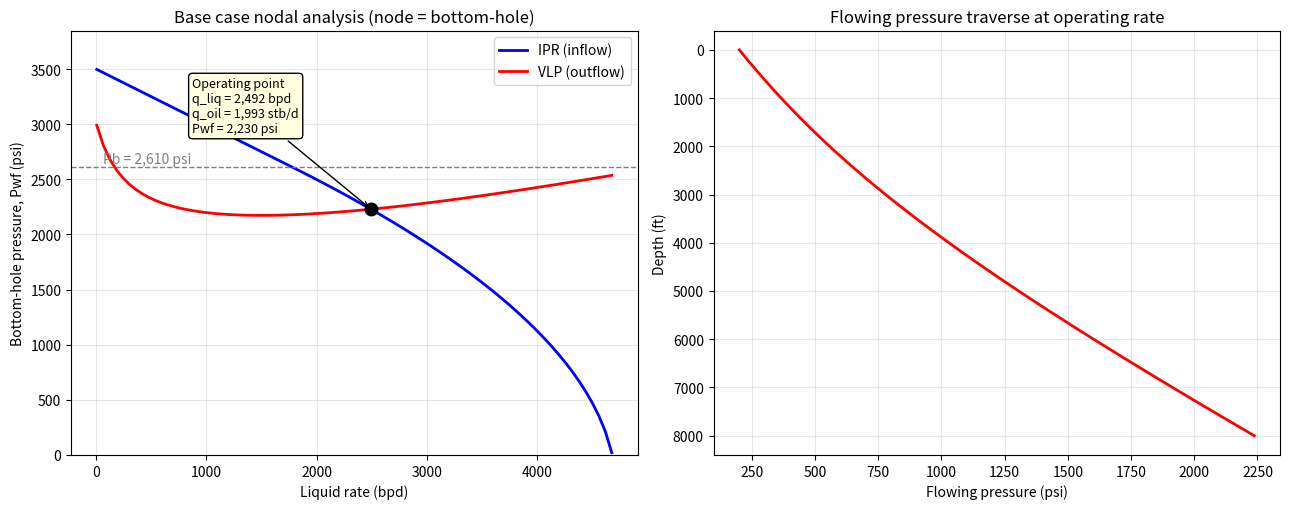
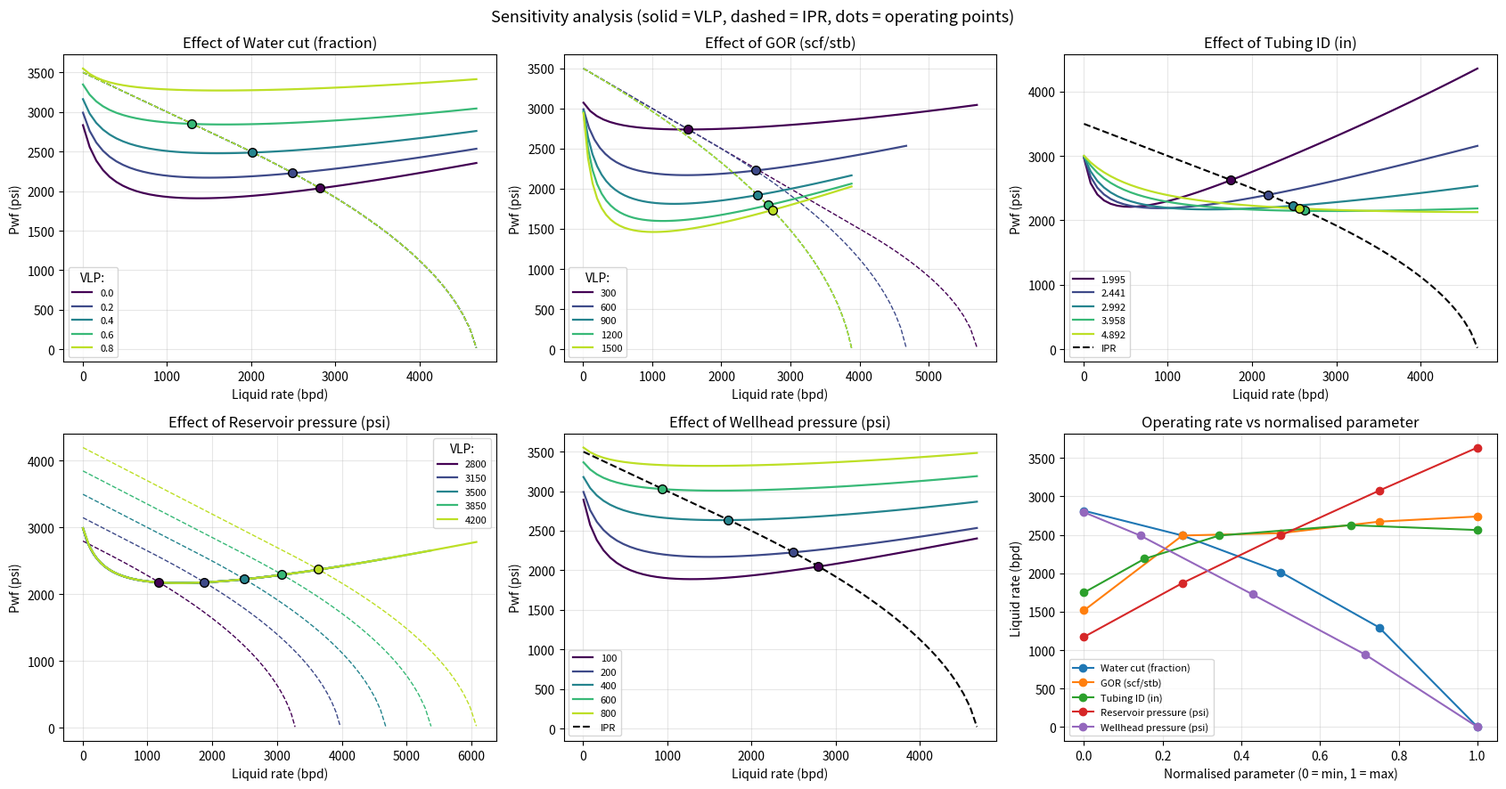
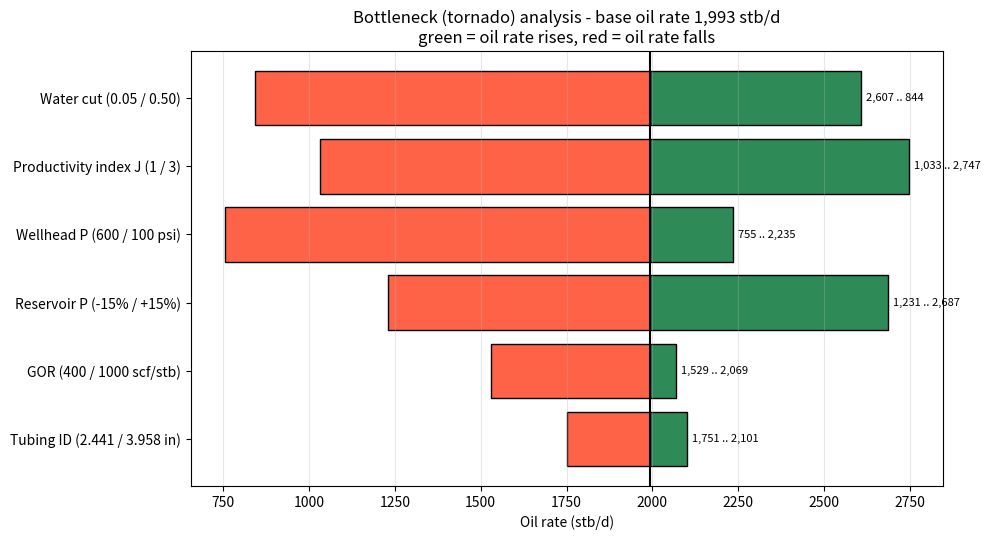

The matplotlib source for these figures, in order:
"""
Production Optimization Using Nodal Analysis
=============================================
Integrated IPR-VLP model for a vertical oil well (field units).

Solution node : bottom-hole (sandface / Pwf)
  Inflow  : IPR  -> composite linear (Pwf >= Pb) + Vogel (Pwf < Pb)
  Outflow : VLP  -> pressure traverse wellhead -> bottom-hole
            (drift-flux holdup + friction, Standing/Beggs-Robinson PVT)

Features
  1. Base-case IPR/VLP intersection (optimum operating point)
  2. Sensitivities: water cut, GOR, tubing ID, reservoir pressure, wellhead pressure
  3. Bottleneck (tornado) analysis

Units: psi, bbl/d, scf/stb, ft, in, deg F, cp

Run:  python nodal_analysis.py
"""
import math
from dataclasses import dataclass, replace

import numpy as np
import matplotlib.pyplot as plt
from scipy.optimize import brentq

G = 32.174      # ft/s^2
GC = 32.174     # lbm ft / (lbf s^2)


# ----------------------------------------------------------------------------
# 1. INPUT DATA
# ----------------------------------------------------------------------------
@dataclass(frozen=True)
class Well:
    # Reservoir / IPR
    p_res: float = 3500.0      # psi, average reservoir pressure
    J: float = 2.0             # bpd/psi, liquid PI above bubble point
    # Fluids
    api: float = 35.0
    gas_sg: float = 0.70
    water_sg: float = 1.05
    gor: float = 600.0         # scf/stb (producing GOR = solution GOR)
    wc: float = 0.20           # water cut, fraction of liquid
    # Well / tubing
    depth: float = 8000.0      # ft TVD (vertical well)
    tubing_id: float = 2.992   # in
    roughness: float = 0.00065 # in
    p_wh: float = 200.0        # psi, wellhead (flowing tubing head) pressure
    t_wh: float = 100.0        # deg F
    t_bh: float = 180.0        # deg F


BASE = Well()


# ----------------------------------------------------------------------------
# 2. PVT CORRELATIONS
# ----------------------------------------------------------------------------
def bubble_point(w: Well) -> float:
    """Standing bubble-point pressure (psi) for Rs = producing GOR."""
    return 18.2 * ((w.gor / w.gas_sg) ** 0.83
                   * 10 ** (0.00091 * w.t_bh - 0.0125 * w.api) - 1.4)


def pvt(p, T, w: Well, pb):
    """Return dict of fluid properties at pressure p (psi), temperature T (F)."""
    p = max(p, 15.0)
    TR = T + 459.67
    gamma_o = 141.5 / (131.5 + w.api)

    # solution GOR
    if p >= pb:
        rs = w.gor
    else:
        rs = w.gas_sg * ((p / 18.2 + 1.4) * 10 ** (0.0125 * w.api - 0.00091 * T)) ** 1.2048
        rs = min(rs, w.gor)

    # oil FVF (Standing) and undersaturated correction
    pp = min(p, pb)
    rs_b = rs if p < pb else w.gor
    bo = 0.9759 + 0.000120 * (rs_b * math.sqrt(w.gas_sg / gamma_o) + 1.25 * T) ** 1.2
    if p > pb:
        bo *= math.exp(-1.0e-5 * (p - pb))

    # oil density (lb/ft3)
    rho_o = (62.4 * gamma_o + 0.0136 * rs * w.gas_sg) / bo

    # oil viscosity (Beggs-Robinson)
    x = 10 ** (3.0324 - 0.02023 * w.api) * T ** -1.163
    mu_od = 10 ** x - 1
    a = 10.715 * (rs + 100) ** -0.515
    b = 5.44 * (rs + 150) ** -0.338
    mu_o = a * mu_od ** b

    # gas Z (Papay), density, FVF, viscosity (Lee-Gonzalez-Eakin)
    tpc = 168 + 325 * w.gas_sg - 12.5 * w.gas_sg ** 2
    ppc = 677 + 15 * w.gas_sg - 37.5 * w.gas_sg ** 2
    ppr, tpr = p / ppc, TR / tpc
    z = 1 - 3.52 * ppr / 10 ** (0.9813 * tpr) + 0.274 * ppr ** 2 / 10 ** (0.8157 * tpr)
    z = max(z, 0.3)
    bg = 0.02827 * z * TR / p                       # ft3/scf
    rho_g = 2.7 * w.gas_sg * p / (z * TR)           # lb/ft3
    M = 28.97 * w.gas_sg
    K = (9.4 + 0.02 * M) * TR ** 1.5 / (209 + 19 * M + TR)
    X = 3.5 + 986 / TR + 0.01 * M
    Y = 2.4 - 0.2 * X
    mu_g = 1e-4 * K * math.exp(X * (rho_g / 62.428) ** Y)

    rho_w = 62.4 * w.water_sg / 1.02
    return dict(rs=rs, bo=bo, rho_o=rho_o, mu_o=mu_o, bg=bg, rho_g=rho_g,
                mu_g=mu_g, bw=1.02, rho_w=rho_w, mu_w=0.5, sigma=30.0 * 0.002205)


# ----------------------------------------------------------------------------
# 3. INFLOW PERFORMANCE (IPR)
# ----------------------------------------------------------------------------
def ipr_pwf(q, w: Well):
    """Flowing bottom-hole pressure (psi) for liquid rate q (bpd)."""
    pb = min(bubble_point(w), w.p_res)
    qb = w.J * (w.p_res - pb)
    qv = w.J * pb / 1.8
    if q >= qb + qv:
        return 0.0
    if q <= qb:
        return w.p_res - q / w.J
    r = (q - qb) / qv
    xx = (-0.2 + math.sqrt(0.04 - 3.2 * (r - 1.0))) / 1.6
    return xx * pb


def ipr_qmax(w: Well):
    pb = min(bubble_point(w), w.p_res)
    return w.J * (w.p_res - pb) + w.J * pb / 1.8


# ----------------------------------------------------------------------------
# 4. VERTICAL LIFT PERFORMANCE (VLP)
# ----------------------------------------------------------------------------
def vlp_traverse(q_liq, w: Well, n=100, return_profile=False):
    """
    March from the wellhead to the bottom-hole. Returns Pwf (psi) for liquid
    rate q_liq (bpd), natural flow only.
    """
    pb = bubble_point(w)
    qo = q_liq * (1 - w.wc)
    qw = q_liq * w.wc
    D = w.tubing_id / 12.0
    area = math.pi * D ** 2 / 4.0
    dz = w.depth / n

    p = w.p_wh
    ps, zs = [p], [0.0]
    for i in range(n):
        z = i * dz
        T = w.t_wh + (w.t_bh - w.t_wh) * (z + 0.5 * dz) / w.depth
        f = pvt(p, T, w, pb)

        free_gas = max(qo * (w.gor - f["rs"]), 0.0)                  # scf/d
        q_o_ft3 = qo * f["bo"] * 5.615 / 86400.0
        q_w_ft3 = qw * f["bw"] * 5.615 / 86400.0
        q_g_ft3 = free_gas * f["bg"] / 86400.0
        vsl = (q_o_ft3 + q_w_ft3) / area
        vsg = q_g_ft3 / area
        vm = vsl + vsg

        wf = q_w_ft3 / max(q_o_ft3 + q_w_ft3, 1e-12)
        rho_l = f["rho_o"] * (1 - wf) + f["rho_w"] * wf
        mu_l = f["mu_o"] * (1 - wf) + f["mu_w"] * wf

        # drift-flux gas holdup
        vd = 1.53 * (G * f["sigma"] * max(rho_l - f["rho_g"], 1e-3) / rho_l ** 2) ** 0.25
        alpha = min(vsg / (1.2 * vm + vd), 0.95) if vsg > 0 else 0.0
        rho_m = rho_l * (1 - alpha) + f["rho_g"] * alpha

        # friction (no-slip properties)
        lam_l = vsl / vm
        rho_ns = rho_l * lam_l + f["rho_g"] * (1 - lam_l)
        mu_ns = mu_l * lam_l + f["mu_g"] * (1 - lam_l)
        Re = 1488.0 * rho_ns * vm * D / max(mu_ns, 1e-6)
        if Re < 2000:
            fd = 64.0 / max(Re, 1.0)
        else:
            eps_d = (w.roughness / 12.0) / D
            fd = 0.25 / (math.log10(eps_d / 3.7 + 5.74 / Re ** 0.9)) ** 2
        dp_fric = fd * rho_ns * vm ** 2 / (2 * GC * D)             # lbf/ft2/ft
        dpdz = (rho_m * G / GC + dp_fric) / 144.0                  # psi/ft

        p += dpdz * dz
        ps.append(p)
        zs.append(z + dz)
    return (p, np.array(zs), np.array(ps)) if return_profile else p


# ----------------------------------------------------------------------------
# 5. NODAL SOLUTION
# ----------------------------------------------------------------------------
def operating_point(w: Well, npts=120):
    """Intersection of IPR and VLP at the bottom-hole node.
    Returns (q_liq, Pwf) at the stable (highest-rate) intersection, or (0, p_res)."""
    qmax = ipr_qmax(w)
    qs = np.linspace(5.0, qmax * 0.999, npts)
    diff = np.array([vlp_traverse(q, w, n=60) - ipr_pwf(q, w) for q in qs])
    roots = []
    for i in range(len(qs) - 1):
        if diff[i] * diff[i + 1] < 0:
            f = lambda q: vlp_traverse(q, w, n=60) - ipr_pwf(q, w)
            roots.append(brentq(f, qs[i], qs[i + 1], xtol=0.5))
    if not roots:
        return 0.0, w.p_res
    q = roots[-1]
    return q, ipr_pwf(q, w)


def rates(w: Well):
    q, pwf = operating_point(w)
    return q, q * (1 - w.wc), pwf


# ----------------------------------------------------------------------------
# 6. STUDIES
# ----------------------------------------------------------------------------
def plot_base_case(w: Well):
    qmax = ipr_qmax(w)
    qs = np.linspace(5, qmax * 0.999, 80)
    ipr = [ipr_pwf(q, w) for q in qs]
    vlp = [vlp_traverse(q, w, 60) for q in qs]
    q_op, qo_op, pwf_op = rates(w)

    fig, ax = plt.subplots(1, 2, figsize=(13, 5.2))
    ax[0].plot(qs, ipr, "b-", lw=2, label="IPR (inflow)")
    ax[0].plot(qs, vlp, "r-", lw=2, label="VLP (outflow)")
    if q_op > 0:
        ax[0].plot(q_op, pwf_op, "ko", ms=9, zorder=5)
        ax[0].annotate(f"Operating point\nq_liq = {q_op:,.0f} bpd\nq_oil = {qo_op:,.0f} stb/d\n"
                       f"Pwf = {pwf_op:,.0f} psi", (q_op, pwf_op),
                       xytext=(q_op * 0.35, pwf_op + 700),
                       arrowprops=dict(arrowstyle="->"), fontsize=9,
                       bbox=dict(boxstyle="round", fc="lightyellow"))
    ax[0].axhline(bubble_point(w), color="gray", ls="--", lw=1)
    ax[0].text(qs[1], bubble_point(w) + 40, f"Pb = {bubble_point(w):,.0f} psi", color="gray")
    ax[0].set(xlabel="Liquid rate (bpd)", ylabel="Bottom-hole pressure, Pwf (psi)",
              title="Base case nodal analysis (node = bottom-hole)")
    ax[0].grid(alpha=0.3); ax[0].legend(); ax[0].set_ylim(0, w.p_res * 1.1)

    _, z, p = vlp_traverse(q_op if q_op > 0 else 1000, w, 100, return_profile=True)
    ax[1].plot(p, z, "r-", lw=2)
    ax[1].invert_yaxis()
    ax[1].set(xlabel="Flowing pressure (psi)", ylabel="Depth (ft)",
              title="Flowing pressure traverse at operating rate")
    ax[1].grid(alpha=0.3)
    fig.tight_layout()
    return fig


SENS = {
    "Water cut (fraction)":        ("wc",        [0.0, 0.2, 0.4, 0.6, 0.8]),
    "GOR (scf/stb)":               ("gor",       [300, 600, 900, 1200, 1500]),
    "Tubing ID (in)":              ("tubing_id", [1.995, 2.441, 2.992, 3.958, 4.892]),
    "Reservoir pressure (psi)":    ("p_res",     [2800, 3150, 3500, 3850, 4200]),
    "Wellhead pressure (psi)":     ("p_wh",      [100, 200, 400, 600, 800]),
}


def plot_sensitivities(w: Well):
    fig, axes = plt.subplots(2, 3, figsize=(17, 9))
    axes = axes.ravel()
    summary = {}
    for ax, (label, (attr, vals)) in zip(axes, SENS.items()):
        cmap = plt.cm.viridis(np.linspace(0, 0.9, len(vals)))
        ops = []
        for v, c in zip(vals, cmap):
            wv = replace(w, **{attr: v})
            qmax = ipr_qmax(wv)
            qs = np.linspace(5, qmax * 0.999, 60)
            ax.plot(qs, [vlp_traverse(q, wv, 50) for q in qs], color=c, lw=1.6, label=f"{v}")
            if attr in ("p_res", "wc", "gor"):      # IPR changes
                ax.plot(qs, [ipr_pwf(q, wv) for q in qs], color=c, lw=1.0, ls="--")
            q_op, _, pwf = rates(wv)
            ops.append((v, q_op, pwf))
            if q_op > 0:
                ax.plot(q_op, pwf, "o", color=c, mec="k", ms=7, zorder=5)
        if attr not in ("p_res", "wc", "gor"):
            ax.plot(qs, [ipr_pwf(q, w) for q in qs], "k--", lw=1.5, label="IPR")
        ax.set(title=f"Effect of {label}", xlabel="Liquid rate (bpd)", ylabel="Pwf (psi)")
        ax.grid(alpha=0.3); ax.legend(fontsize=8, title="VLP:" if attr in
                                      ("p_res", "wc", "gor") else None)
        summary[label] = ops

    # 6th panel: operating liquid rate vs normalised parameter
    ax = axes[5]
    for label, ops in summary.items():
        v = np.array([o[0] for o in ops], float)
        ax.plot((v - v.min()) / (v.max() - v.min()), [o[1] for o in ops], "o-", label=label)
    ax.set(title="Operating rate vs normalised parameter", xlabel="Normalised parameter (0 = min, 1 = max)",
           ylabel="Liquid rate (bpd)")
    ax.grid(alpha=0.3); ax.legend(fontsize=8)
    fig.suptitle("Sensitivity analysis (solid = VLP, dashed = IPR, dots = operating points)", fontsize=13)
    fig.tight_layout()
    return fig, summary


def plot_tornado(w: Well):
    """Bottleneck ID: swing in oil rate when each parameter moves to a favourable/unfavourable value."""
    cases = {
        "Water cut (0.05 / 0.50)":       [("wc", 0.05), ("wc", 0.50)],
        "GOR (400 / 1000 scf/stb)":      [("gor", 400), ("gor", 1000)],
        "Tubing ID (2.441 / 3.958 in)":  [("tubing_id", 2.441), ("tubing_id", 3.958)],
        "Reservoir P (-15% / +15%)":     [("p_res", w.p_res * 0.85), ("p_res", w.p_res * 1.15)],
        "Wellhead P (600 / 100 psi)":    [("p_wh", 600), ("p_wh", 100)],
        "Productivity index J (1 / 3)":  [("J", 1.0), ("J", 3.0)],
    }
    _, q0, _ = rates(w)
    res = []
    for name, ((a1, v1), (a2, v2)) in cases.items():
        lo = rates(replace(w, **{a1: v1}))[1]
        hi = rates(replace(w, **{a2: v2}))[1]
        res.append((name, lo, hi, abs(hi - lo)))
    res.sort(key=lambda r: r[3])

    fig, ax = plt.subplots(figsize=(10, 5.5))
    for i, (name, lo, hi, _) in enumerate(res):
        for val in (lo, hi):
            ax.barh(i, val - q0, left=q0, edgecolor="k",
                    color="seagreen" if val > q0 else "tomato")
        ax.text(max(lo, hi) + 15, i, f"{lo:,.0f} .. {hi:,.0f}", va="center", fontsize=8)
    ax.set_yticks(range(len(res))); ax.set_yticklabels([r[0] for r in res])
    ax.axvline(q0, color="k", lw=1.5)
    ax.set(xlabel="Oil rate (stb/d)",
           title=f"Bottleneck (tornado) analysis - base oil rate {q0:,.0f} stb/d\n"
                 "green = oil rate rises, red = oil rate falls")
    ax.grid(axis="x", alpha=0.3)
    fig.tight_layout()
    return fig, res, q0


# ----------------------------------------------------------------------------
# 7. MAIN
# ----------------------------------------------------------------------------
def main():
    w = BASE
    print(f"Bubble-point pressure : {bubble_point(w):,.0f} psi")
    print(f"IPR open-flow (AOF)   : {ipr_qmax(w):,.0f} bpd")
    q, qo, pwf = rates(w)
    print(f"\nBASE CASE operating point: Q_liq = {q:,.0f} bpd | Q_oil = {qo:,.0f} stb/d | Pwf = {pwf:,.0f} psi")

    fig1 = plot_base_case(w)
    fig2, summary = plot_sensitivities(w)
    print("\nSENSITIVITY (value -> liquid rate bpd, Pwf psi)")
    for label, ops in summary.items():
        print(f"  {label}")
        for v, qq, pw in ops:
            print(f"     {v:>8} -> {qq:8,.0f} bpd   Pwf {pw:7,.0f}")
    fig3, tor, q0 = plot_tornado(w)
    print("\nBOTTLENECK RANKING (oil-rate swing, stb/d):")
    for name, lo, hi, sw in reversed(tor):
        print(f"  {name:32s} {lo:7,.0f} -> {hi:7,.0f}   swing {sw:6,.0f}")

    for i, f in enumerate((fig1, fig2, fig3), 1):
        f.savefig(f"nodal_fig{i}.png", dpi=130)
    plt.show()


if __name__ == "__main__":
    main()
